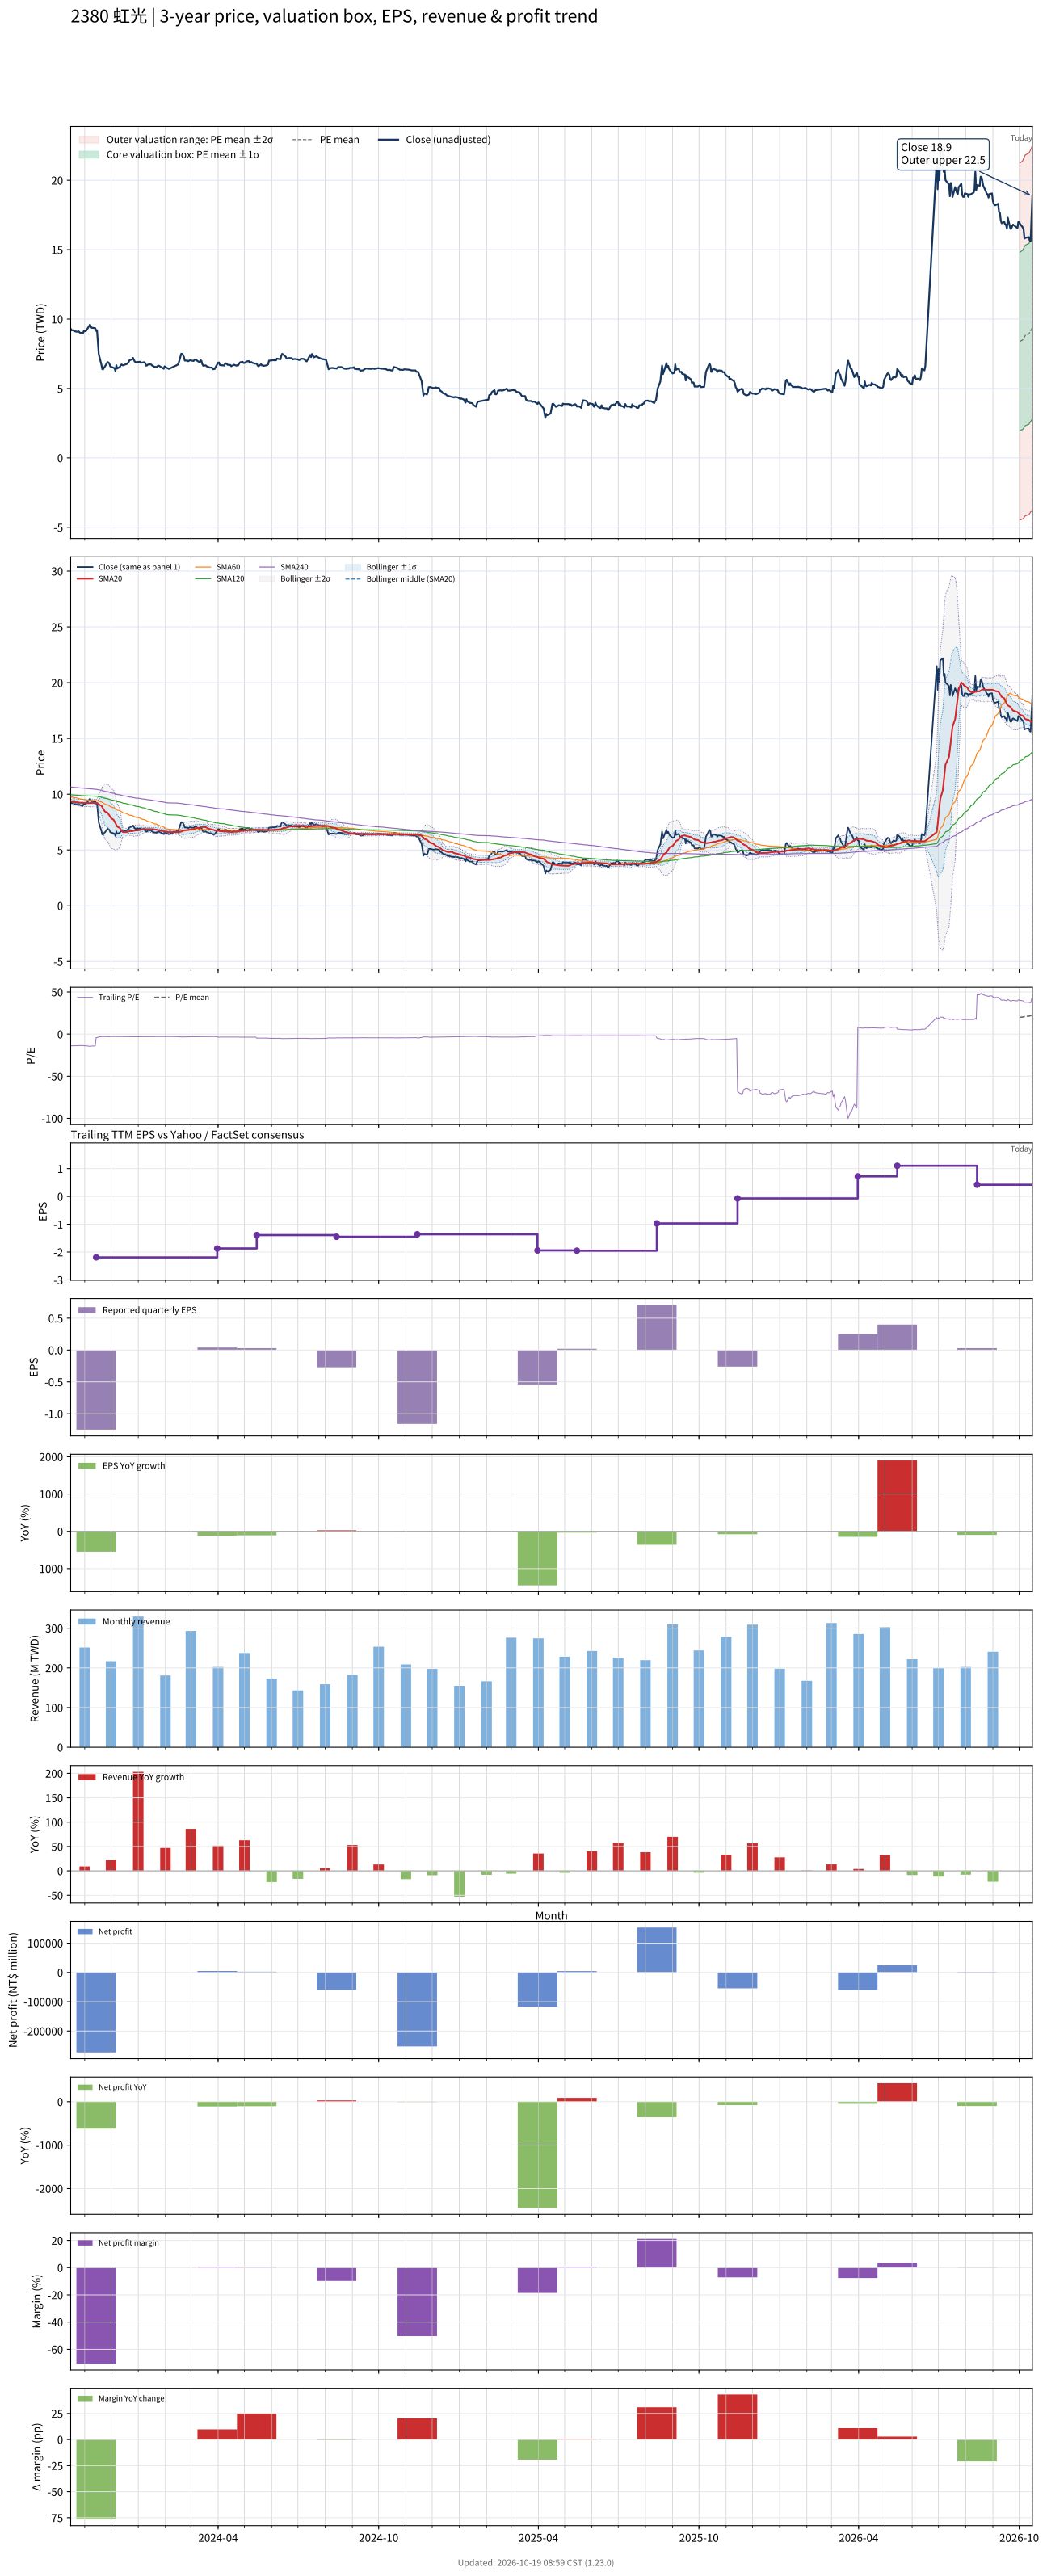

Data behind this chart, as committed beside it:
# chart-version: skill-stock-dynamic-val…
date, close, available_date, period_end, eps, ttm_eps, pe, pe_mean, pe_std, price_m2, price_m1, price_mean, price_p1, price_p2, forward_eps, forward_pe, forward_pe_mean, forward_pe_std, forward_price_m2, forward_price_m1, forward_price_mean, forward_price_p1, forward_price_p2, sma20
2023-10-16, 9.3, 2023-08-14, 2023-06-30, -0.21, -0.66, -14.09, , , , , , , , , , , , , , , , , 9.389
2023-10-17, 9.19, 2023-08-14, 2023-06-30, -0.21, -0.66, -13.92, , , , , , , , , , , , , , , , , 9.367
2023-10-18, 9.2, 2023-08-14, 2023-06-30, -0.21, -0.66, -13.94, , , , , , , , , , , , , , , , , 9.346
2023-10-19, 9.19, 2023-08-14, 2023-06-30, -0.21, -0.66, -13.92, , , , , , , , , , , , , , , , , 9.325
2023-10-20, 9.13, 2023-08-14, 2023-06-30, -0.21, -0.66, -13.83, , , , , , , , , , , , , , , , , 9.303
2023-10-23, 9.09, 2023-08-14, 2023-06-30, -0.21, -0.66, -13.77, , , , , , , , , , , , , , , , , 9.28
2023-10-24, 9.1, 2023-08-14, 2023-06-30, -0.21, -0.66, -13.79, , , , , , , , , , , , , , , , , 9.264
2023-10-25, 9.12, 2023-08-14, 2023-06-30, -0.21, -0.66, -13.82, , , , , , , , , , , , , , , , , 9.254
2023-10-26, 9.05, 2023-08-14, 2023-06-30, -0.21, -0.66, -13.71, , , , , , , , , , , , , , , , , 9.242
2023-10-27, 9.01, 2023-08-14, 2023-06-30, -0.21, -0.66, -13.65, , , , , , , , , , , , , , , , , 9.229
2023-10-30, 8.98, 2023-08-14, 2023-06-30, -0.21, -0.66, -13.61, , , , , , , , , , , , , , , , , 9.218
2023-10-31, 9.14, 2023-08-14, 2023-06-30, -0.21, -0.66, -13.85, , , , , , , , , , , , , , , , , 9.216
2023-11-01, 9.13, 2023-08-14, 2023-06-30, -0.21, -0.66, -13.83, , , , , , , , , , , , , , , , , 9.216
2023-11-02, 9.13, 2023-08-14, 2023-06-30, -0.21, -0.66, -13.83, , , , , , , , , , , , , , , , , 9.217
2023-11-03, 9.19, 2023-08-14, 2023-06-30, -0.21, -0.66, -13.92, , , , , , , , , , , , , , , , , 9.2
2023-11-06, 9.5, 2023-08-14, 2023-06-30, -0.21, -0.66, -14.39, , , , , , , , , , , , , , , , , 9.201
2023-11-07, 9.6, 2023-08-14, 2023-06-30, -0.21, -0.66, -14.55, , , , , , , , , , , , , , , , , 9.21
2023-11-08, 9.46, 2023-08-14, 2023-06-30, -0.21, -0.66, -14.33, , , , , , , , , , , , , , , , , 9.22
2023-11-09, 9.37, 2023-08-14, 2023-06-30, -0.21, -0.66, -14.2, , , , , , , , , , , , , , , , , 9.218
2023-11-10, 9.37, 2023-08-14, 2023-06-30, -0.21, -0.66, -14.2, , , , , , , , , , , , , , , , , 9.213
2023-11-13, 9.34, 2023-08-14, 2023-06-30, -0.21, -0.66, -14.15, , , , , , , , , , , , , , , , , 9.214
2023-11-14, 9.15, 2023-11-14, 2023-09-30, -1.25, -2.19, -4.178, , , , , , , , , , , , , , , , , 9.213
2023-11-15, 9.2, 2023-11-14, 2023-09-30, -1.25, -2.19, -4.201, , , , , , , , , , , , , , , , , 9.213
2023-11-16, 8.28, 2023-11-14, 2023-09-30, -1.25, -2.19, -3.781, , , , , , , , , , , , , , , , , 9.167
2023-11-17, 7.46, 2023-11-14, 2023-09-30, -1.25, -2.19, -3.406, , , , , , , , , , , , , , , , , 9.084
2023-11-20, 6.72, 2023-11-14, 2023-09-30, -1.25, -2.19, -3.068, , , , , , , , , , , , , , , , , 8.965
2023-11-21, 6.39, 2023-11-14, 2023-09-30, -1.25, -2.19, -2.918, , , , , , , , , , , , , , , , , 8.829
2023-11-22, 6.38, 2023-11-14, 2023-09-30, -1.25, -2.19, -2.913, , , , , , , , , , , , , , , , , 8.693
2023-11-23, 6.51, 2023-11-14, 2023-09-30, -1.25, -2.19, -2.973, , , , , , , , , , , , , , , , , 8.566
2023-11-24, 6.58, 2023-11-14, 2023-09-30, -1.25, -2.19, -3.005, , , , , , , , , , , , , , , , , 8.444
2023-11-27, 6.9, 2023-11-14, 2023-09-30, -1.25, -2.19, -3.151, , , , , , , , , , , , , , , , , 8.34
2023-11-28, 6.87, 2023-11-14, 2023-09-30, -1.25, -2.19, -3.137, , , , , , , , , , , , , , , , , 8.226
2023-11-29, 6.81, 2023-11-14, 2023-09-30, -1.25, -2.19, -3.11, , , , , , , , , , , , , , , , , 8.111
2023-11-30, 6.6, 2023-11-14, 2023-09-30, -1.25, -2.19, -3.014, , , , , , , , , , , , , , , , , 7.984
2023-12-01, 6.56, 2023-11-14, 2023-09-30, -1.25, -2.19, -2.995, , , , , , , , , , , , , , , , , 7.853
2023-12-04, 6.49, 2023-11-14, 2023-09-30, -1.25, -2.19, -2.963, , , , , , , , , , , , , , , , , 7.702
2023-12-05, 6.45, 2023-11-14, 2023-09-30, -1.25, -2.19, -2.945, , , , , , , , , , , , , , , , , 7.545
2023-12-06, 6.26, 2023-11-14, 2023-09-30, -1.25, -2.19, -2.858, , , , , , , , , , , , , , , , , 7.385
2023-12-07, 6.67, 2023-11-14, 2023-09-30, -1.25, -2.19, -3.046, , , , , , , , , , , , , , , , , 7.25
2023-12-08, 6.44, 2023-11-14, 2023-09-30, -1.25, -2.19, -2.941, , , , , , , , , , , , , , , , , 7.103
2023-12-11, 6.55, 2023-11-14, 2023-09-30, -1.25, -2.19, -2.991, , , , , , , , , , , , , , , , , 6.963
2023-12-12, 6.67, 2023-11-14, 2023-09-30, -1.25, -2.19, -3.046, , , , , , , , , , , , , , , , , 6.84
2023-12-13, 6.73, 2023-11-14, 2023-09-30, -1.25, -2.19, -3.073, , , , , , , , , , , , , , , , , 6.716
2023-12-14, 6.67, 2023-11-14, 2023-09-30, -1.25, -2.19, -3.046, , , , , , , , , , , , , , , , , 6.636
2023-12-15, 6.67, 2023-11-14, 2023-09-30, -1.25, -2.19, -3.046, , , , , , , , , , , , , , , , , 6.596
2023-12-18, 6.75, 2023-11-14, 2023-09-30, -1.25, -2.19, -3.082, , , , , , , , , , , , , , , , , 6.598
2023-12-19, 6.76, 2023-11-14, 2023-09-30, -1.25, -2.19, -3.087, , , , , , , , , , , , , , , , , 6.616
2023-12-20, 6.82, 2023-11-14, 2023-09-30, -1.25, -2.19, -3.114, , , , , , , , , , , , , , , , , 6.638
2023-12-21, 6.9, 2023-11-14, 2023-09-30, -1.25, -2.19, -3.151, , , , , , , , , , , , , , , , , 6.657
2023-12-22, 7.03, 2023-11-14, 2023-09-30, -1.25, -2.19, -3.21, , , , , , , , , , , , , , , , , 6.68
2023-12-25, 7.1, 2023-11-14, 2023-09-30, -1.25, -2.19, -3.242, , , , , , , , , , , , , , , , , 6.69
2023-12-26, 7.2, 2023-11-14, 2023-09-30, -1.25, -2.19, -3.288, , , , , , , , , , , , , , , , , 6.707
2023-12-27, 7.06, 2023-11-14, 2023-09-30, -1.25, -2.19, -3.224, , , , , , , , , , , , , , , , , 6.719
2023-12-28, 6.94, 2023-11-14, 2023-09-30, -1.25, -2.19, -3.169, , , , , , , , , , , , , , , , , 6.736
2023-12-29, 6.89, 2023-11-14, 2023-09-30, -1.25, -2.19, -3.146, , , , , , , , , , , , , , , , , 6.753
2024-01-02, 6.92, 2023-11-14, 2023-09-30, -1.25, -2.19, -3.16, , , , , , , , , , , , , , , , , 6.774
2024-01-03, 6.92, 2023-11-14, 2023-09-30, -1.25, -2.19, -3.16, , , , , , , , , , , , , , , , , 6.798
2024-01-04, 6.85, 2023-11-14, 2023-09-30, -1.25, -2.19, -3.128, , , , , , , , , , , , , , , , , 6.827
2024-01-05, 6.86, 2023-11-14, 2023-09-30, -1.25, -2.19, -3.132, , , , , , , , , , , , , , , , , 6.837
... 664 more rows
